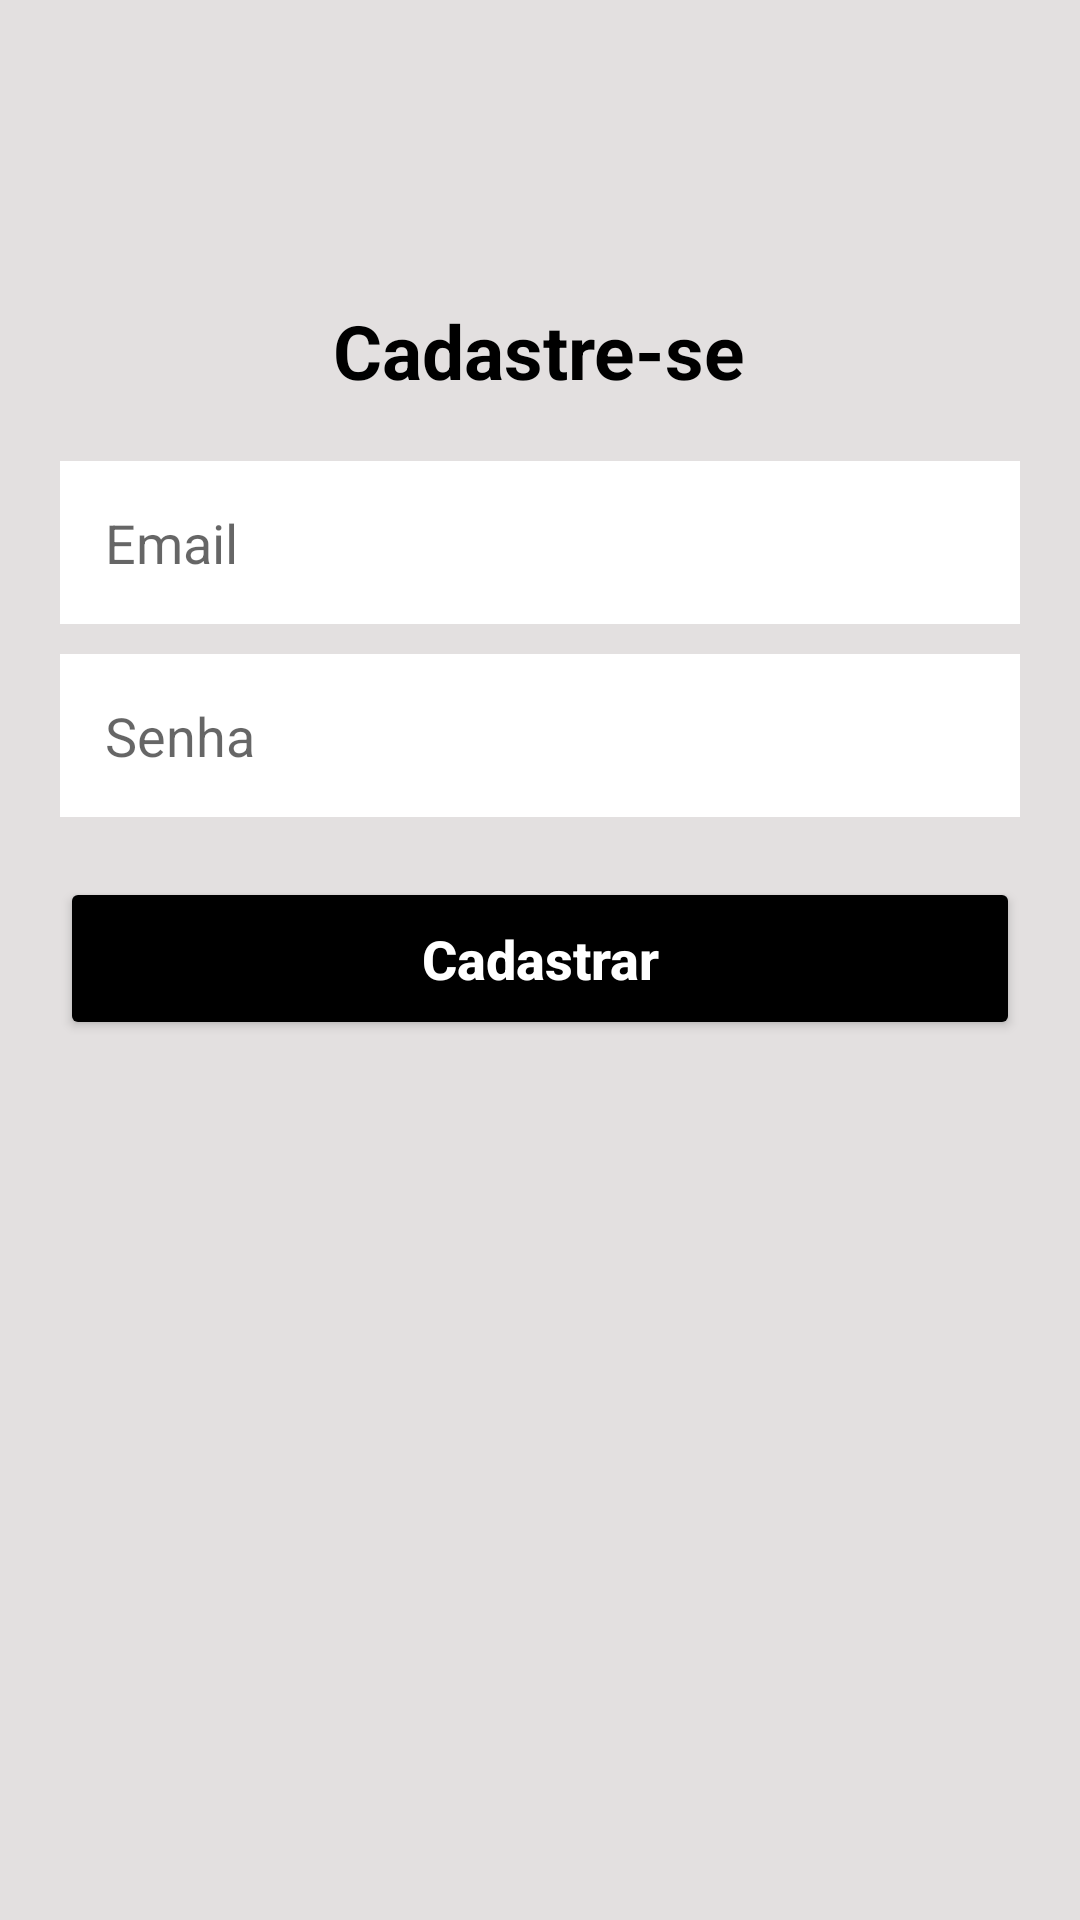

Android layout source for this screen:
<!-- AndroidManifest.xml: application theme Theme.AplicativoDePedidos -->
<!-- res/layout/activity_tela_cadastro.xml -->
<?xml version="1.0" encoding="utf-8"?>
<androidx.core.widget.NestedScrollView
    android:layout_width="match_parent"
    android:layout_height="match_parent"
    android:fillViewport="true"
    xmlns:android="http://schemas.android.com/apk/res/android">

<LinearLayout
    xmlns:android="http://schemas.android.com/apk/res/android"
    xmlns:app="http://schemas.android.com/apk/res-auto"
    xmlns:tools="http://schemas.android.com/tools"
    android:layout_width="match_parent"
    android:layout_height="match_parent"
    android:orientation="vertical"
    android:background="@color/light_grey"
    tools:context=".view.telacadastro.TelaCadastro">

    <TextView
        android:layout_width="wrap_content"
        android:layout_height="wrap_content"
        android:text="@string/titulo_tela_cadastro"
        android:textSize="25sp"
        android:textColor="@color/black"
        android:textStyle="bold"
        android:layout_gravity="center"
        android:layout_marginTop="100dp"/>


    <EditText
        android:id="@+id/et_email"
        android:layout_width="match_parent"
        android:layout_height="wrap_content"
        android:hint="Email"
        android:background="@color/white"
        android:padding="15dp"
        android:layout_marginStart="20dp"
        android:layout_marginEnd="20dp"
        android:layout_marginTop="20dp"
        android:maxLines="1"
        android:inputType="textEmailAddress"
        />

    <EditText
        android:id="@+id/et_senha"
        android:layout_width="match_parent"
        android:layout_height="wrap_content"
        android:hint="Senha"
        android:background="@color/white"
        android:padding="15dp"
        android:layout_marginStart="20dp"
        android:layout_marginEnd="20dp"
        android:layout_marginTop="10dp"
        android:maxLines="1"
        android:inputType="textPassword"
        />

    <Button
        android:id="@+id/bt_cadastrar"
        android:layout_width="match_parent"
        android:layout_height="wrap_content"
        android:text="Cadastrar"
        android:textSize="18sp"
        android:textColor="@color/white"
        android:textStyle="bold"
        android:textAllCaps="false"
        android:padding="15dp"
        android:layout_margin="20dp"
        android:backgroundTint="@color/black"/>

</LinearLayout>

</androidx.core.widget.NestedScrollView>
<!-- resources referenced by this layout -->
<resources>
  <color name="black">#FF000000</color>
  <color name="light_grey">#E3E0E0</color>
  <color name="white">#FFFFFFFF</color>
  <string name="titulo_tela_cadastro">Cadastre-se</string>
  <style name="Theme.AplicativoDePedidos" parent="Theme.MaterialComponents.DayNight.DarkActionBar">
          
          <item name="colorPrimary">@color/purple_500</item>
          <item name="colorPrimaryVariant">@color/purple_700</item>
          <item name="colorOnPrimary">@color/white</item>
          
          <item name="colorSecondary">@color/teal_200</item>
          <item name="colorSecondaryVariant">@color/teal_700</item>
          <item name="colorOnSecondary">@color/black</item>
          
          <item name="android:statusBarColor" tools:targetApi="l">?attr/colorPrimaryVariant</item>
          
      </style>
  <color name="purple_500">#FF6200EE</color>
  <color name="purple_700">#FF3700B3</color>
  <color name="teal_200">#FF03DAC5</color>
  <color name="teal_700">#FF018786</color>
</resources>
